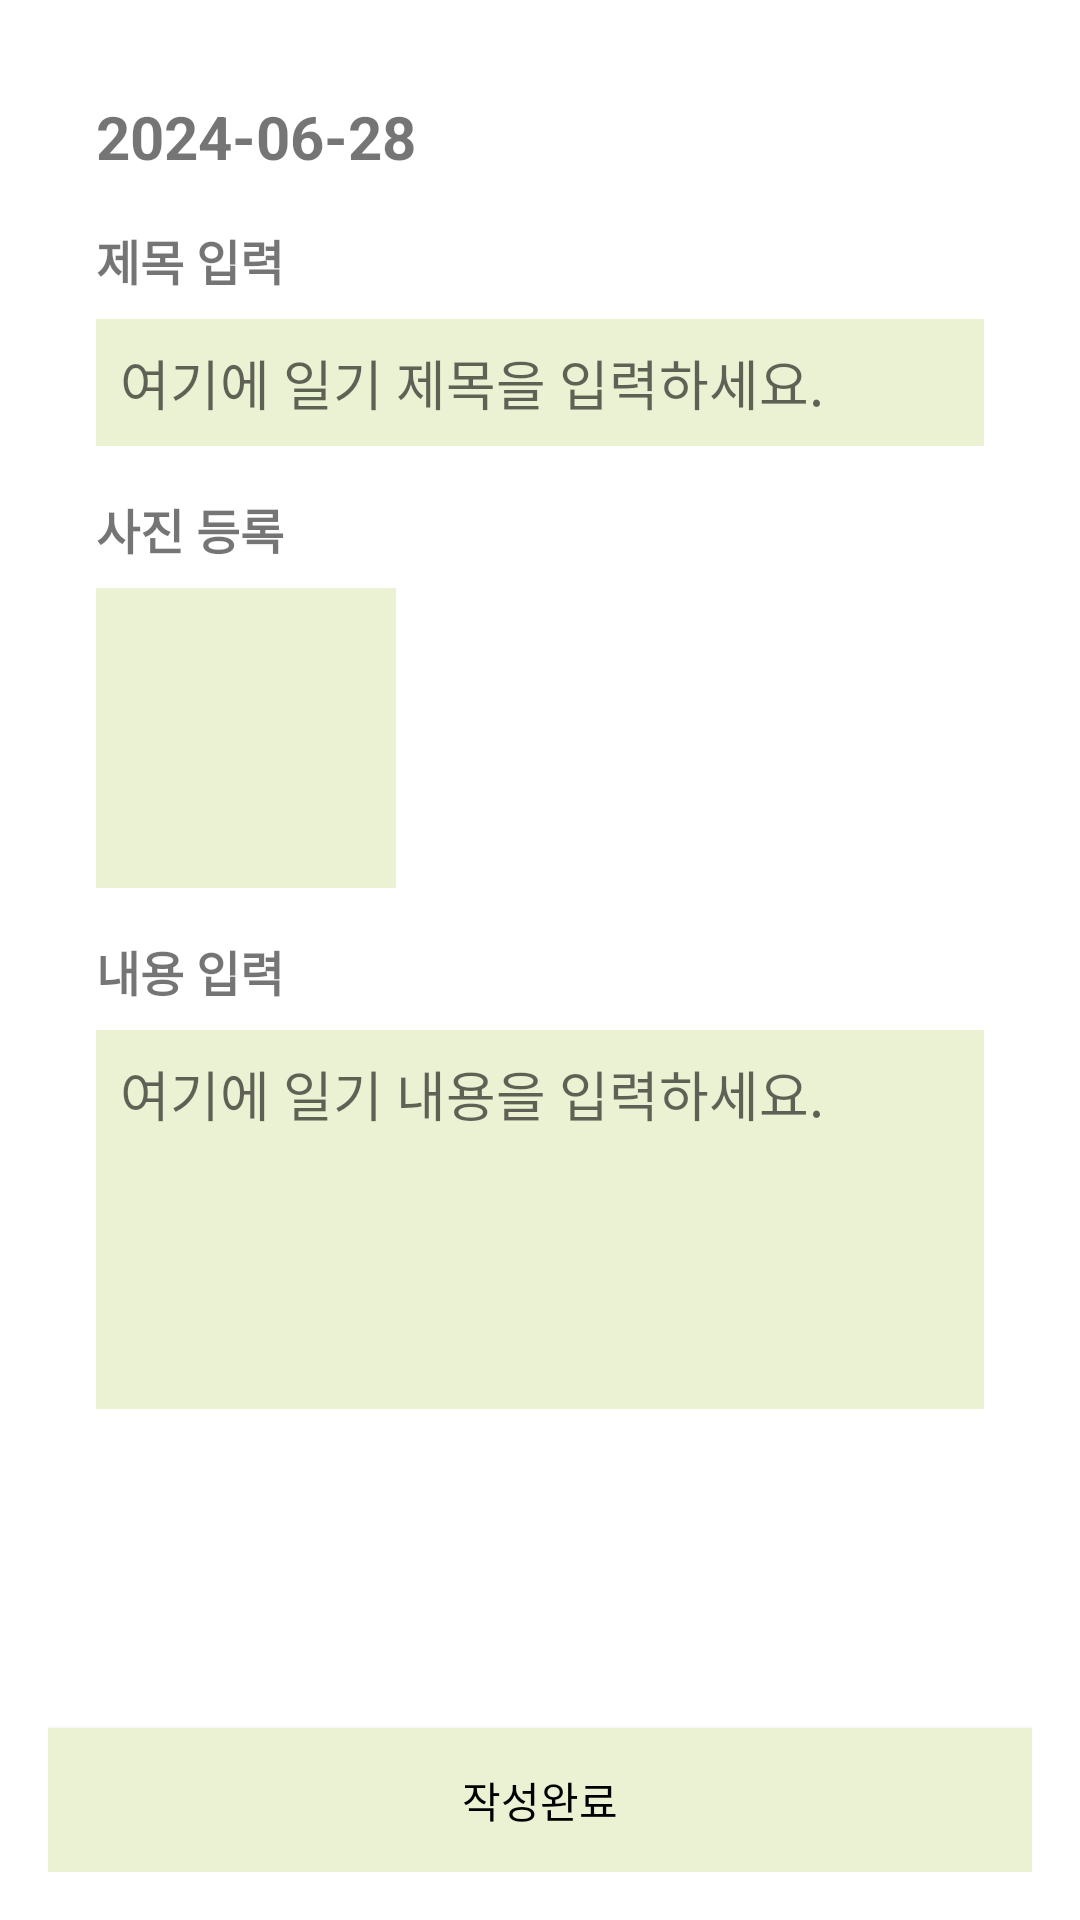

Produce the Android XML layout that renders to this screen, including the resource entries it uses.
<!-- AndroidManifest.xml: application theme Theme.VeganLens -->
<!-- res/layout/fragment_vegan_diary_detail.xml -->
<LinearLayout
    xmlns:android="http://schemas.android.com/apk/res/android"
    android:layout_width="match_parent"
    android:layout_height="match_parent"
    android:orientation="vertical"
    android:padding="16dp"
    android:background="@color/white">

    
    <ScrollView
        android:layout_width="match_parent"
        android:layout_height="0dp"
        android:layout_weight="1"
        android:padding="16dp">

        <LinearLayout
            android:layout_width="match_parent"
            android:layout_height="wrap_content"
            android:orientation="vertical">

            <TextView
                android:id="@+id/tvDiaryDate"
                android:layout_width="wrap_content"
                android:layout_height="wrap_content"
                android:text="2024-06-28"
                android:textSize="20sp"
                android:textStyle="bold"
                android:layout_marginBottom="16dp"/>

            <TextView
                android:layout_width="wrap_content"
                android:layout_height="wrap_content"
                android:text="제목 입력"
                android:layout_marginBottom="8dp"
                android:textSize="16sp"
                android:textStyle="bold"/>

            <EditText
                android:id="@+id/etDiaryTitle"
                android:layout_width="match_parent"
                android:layout_height="wrap_content"
                android:background="#eaf2d3"
                android:gravity="top"
                android:hint="여기에 일기 제목을 입력하세요."
                android:inputType="text"
                android:maxLines="1"
                android:minLines="1"
                android:padding="8dp"
                android:layout_marginBottom="16dp" />

            <TextView
                android:layout_width="wrap_content"
                android:layout_height="wrap_content"
                android:text="사진 등록"
                android:layout_marginBottom="8dp"
                android:textSize="16sp"
                android:textStyle="bold"/>

            
            <LinearLayout
                android:layout_width="match_parent"
                android:layout_height="wrap_content"
                android:orientation="horizontal"
                android:layout_marginBottom="16dp">

                
                <ImageView
                    android:id="@+id/ivPhoto1"
                    android:layout_width="100dp"
                    android:layout_height="100dp"
                    android:background="#eaf2d3"
                    android:contentDescription="사진1"
                    android:layout_marginEnd="8dp"/>

                <ImageView
                    android:id="@+id/ivPhoto2"
                    android:layout_width="100dp"
                    android:layout_height="100dp"
                    android:background="#eaf2d3"
                    android:contentDescription="사진2"
                    android:layout_marginEnd="8dp"
                    android:visibility="gone"/> 

                
            </LinearLayout>

            
            <TextView
                android:layout_width="wrap_content"
                android:layout_height="wrap_content"
                android:text="내용 입력"
                android:layout_marginBottom="8dp"
                android:textSize="16sp"
                android:textStyle="bold"/>

            <EditText
                android:id="@+id/etDiaryContent"
                android:layout_width="match_parent"
                android:layout_height="wrap_content"
                android:background="#eaf2d3"
                android:padding="8dp"
                android:hint="여기에 일기 내용을 입력하세요."
                android:gravity="top"
                android:inputType="textMultiLine"
                android:minLines="5"
                android:maxLines="10"/>
        </LinearLayout>
    </ScrollView>

    
    <Button
        android:id="@+id/btnSave"
        android:layout_width="match_parent"
        android:layout_height="wrap_content"
        android:text="작성완료"
        android:textColor="@android:color/black"
        android:background="#eaf2d3"
        android:layout_marginTop="16dp"/>


</LinearLayout>
<!-- resources referenced by this layout -->
<resources>
  <color name="white">#FFFFFFFF</color>
  <style name="Theme.VeganLens" parent="Theme.AppCompat.Light.NoActionBar">
          
          <item name="colorPrimary">@color/purple_500</item>
          <item name="colorPrimaryDark">@color/purple_700</item>
          <item name="colorAccent">@color/teal_200</item>
          
      </style>
  <color name="purple_500">#FF6200EE</color>
  <color name="purple_700">#FF3700B3</color>
  <color name="teal_200">#FF03DAC5</color>
</resources>
